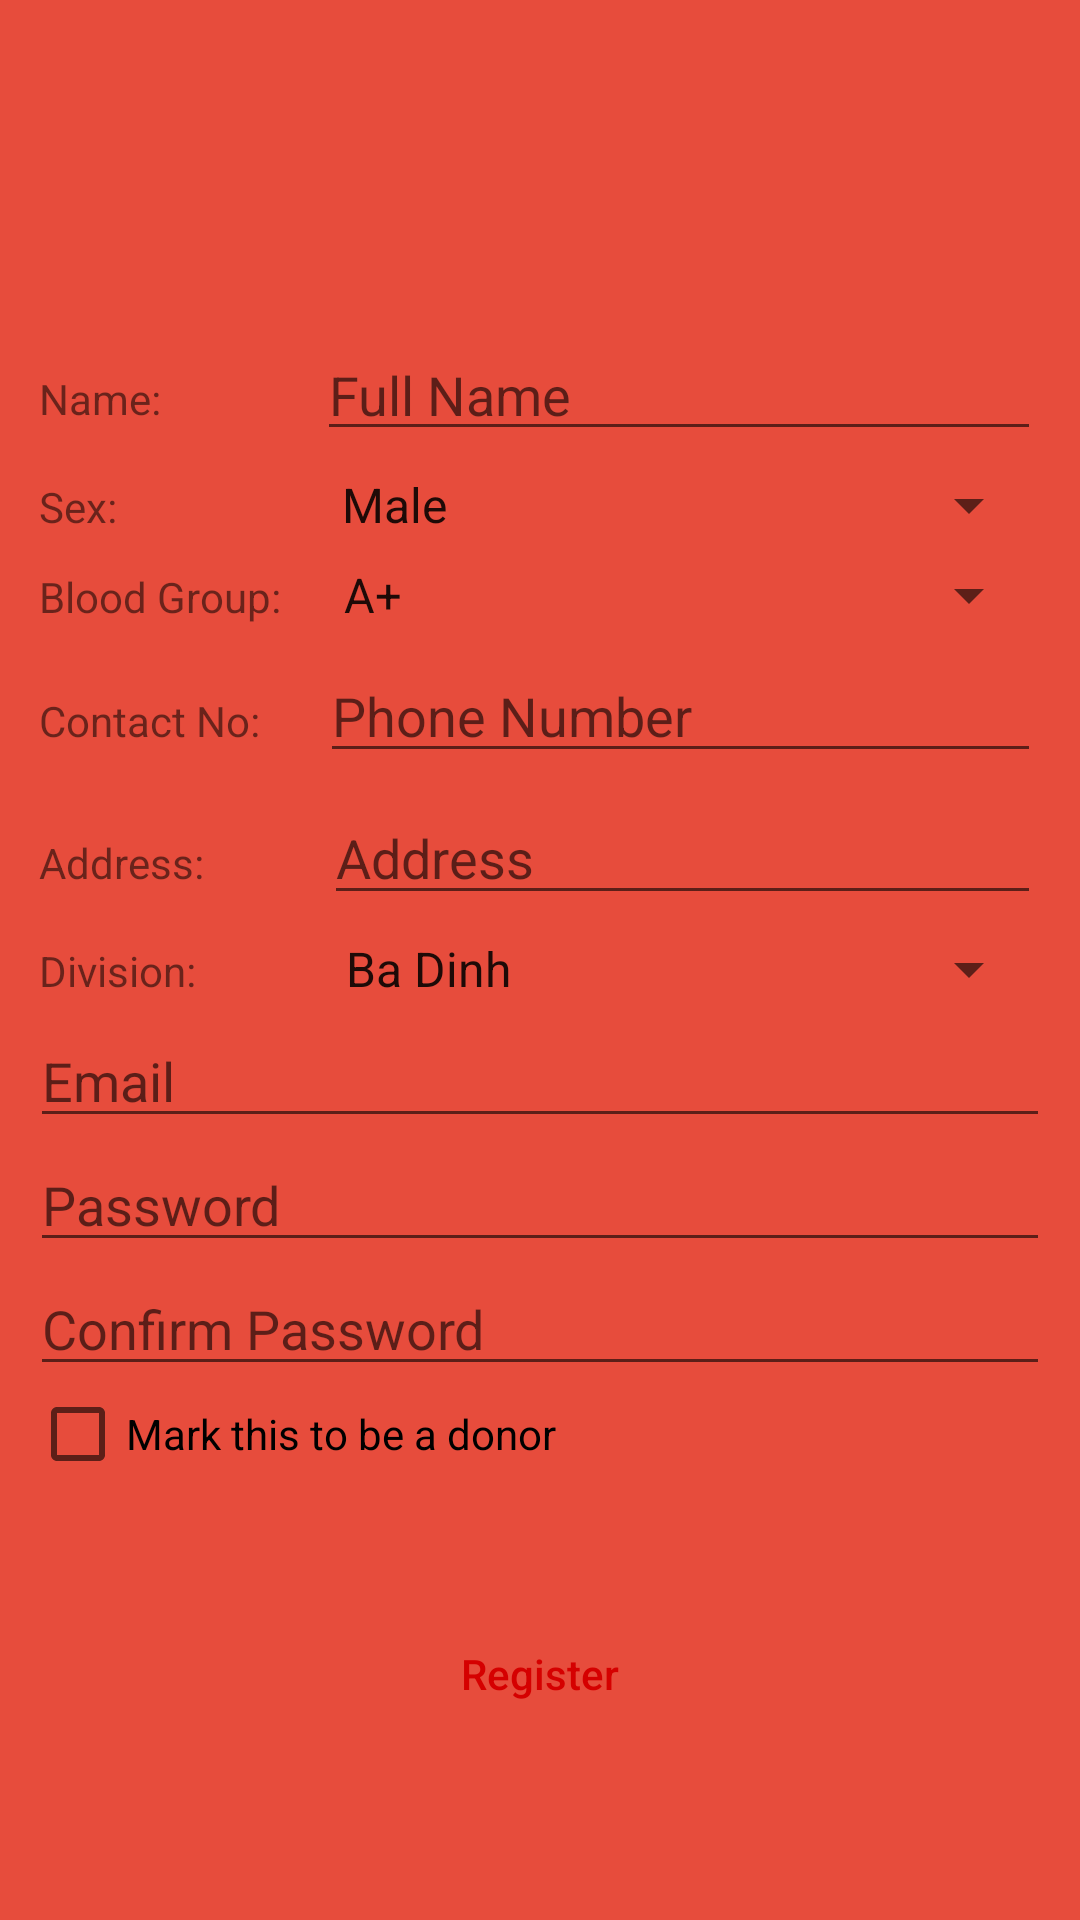

Produce the Android XML layout that renders to this screen, including the resource entries it uses.
<!-- AndroidManifest.xml: activity theme Theme.AppCompat.DayNight.DarkActionBar -->
<!-- res/layout/activity_create_account.xml -->
<ScrollView xmlns:android="http://schemas.android.com/apk/res/android"
    xmlns:tools="http://schemas.android.com/tools"
    android:layout_width="match_parent"
    android:layout_height="match_parent"
    android:background="@drawable/red_button_bg"
    android:clipToPadding="false"
    android:fillViewport="true"
    android:scrollbarStyle="outsideOverlay"
    tools:context=".activities.CreateAccountActivity">

    <LinearLayout
        android:padding="10dp"
        android:layout_width="match_parent"
        android:layout_height="wrap_content"
        android:layout_gravity="center_horizontal"
        android:orientation="vertical">

        <ImageView
            android:layout_gravity="center_horizontal"
            android:id="@+id/image_logo"
            android:layout_width="wrap_content"
            android:layout_height="wrap_content"
            android:layout_marginTop="?attr/actionBarSize"
            android:layout_marginBottom="40dp"
            android:background="@drawable/circle"
            android:src="@drawable/blood_bank_icon_round" />


        <LinearLayout
            android:padding="3dp"
            android:orientation="horizontal"
            android:layout_width="match_parent"
            android:layout_height="wrap_content">
            <TextView
                android:text="Name:"
                android:layout_width="wrap_content"
                android:layout_height="wrap_content" />
            <EditText
                android:layout_marginLeft="52dp"
                android:id="@+id/input_fullName"
                android:layout_width="match_parent"
                android:layout_height="wrap_content"
                android:hint="@string/displayName"
                android:inputType="text"
                android:textColor="@android:color/white" />
        </LinearLayout>
        <LinearLayout
            android:padding="3dp"
            android:layout_width="match_parent"
            android:layout_height="wrap_content"
            android:orientation="horizontal">

            <TextView
                android:layout_width="wrap_content"
                android:layout_height="wrap_content"
                android:text="Sex:" />

            <Spinner
                android:layout_marginLeft="67dp"
                android:id="@+id/gender"
                android:layout_width="match_parent"
                android:layout_height="wrap_content"
                android:layout_weight="1"
                android:entries="@array/gender">

            </Spinner>
        </LinearLayout>
        <LinearLayout
            android:padding="3dp"
            android:layout_width="match_parent"
            android:layout_height="wrap_content"
            android:orientation="horizontal">

            <TextView
                android:layout_width="wrap_content"
                android:layout_height="wrap_content"
                android:text="Blood Group:" />

            <Spinner
                android:layout_marginLeft="13dp"
                android:id="@+id/inputBloodGroup"
                android:layout_width="wrap_content"
                android:layout_height="wrap_content"
                android:layout_weight="1"
                android:entries="@array/Blood_Group">

            </Spinner>
        </LinearLayout>
        <LinearLayout
            android:padding="3dp"
            android:orientation="horizontal"
            android:layout_width="match_parent"
            android:layout_height="wrap_content">
            <TextView
                android:layout_width="wrap_content"
                android:layout_height="wrap_content"
                android:text="Contact No:" />
            <EditText
                android:layout_marginLeft="20dp"
                android:id="@+id/inputMobile"
                android:layout_width="match_parent"
                android:layout_height="wrap_content"
                android:hint="@string/mobile"
                android:inputType="text"
                android:textColor="@android:color/white" />
        </LinearLayout>

        <LinearLayout
            android:padding="3dp"
            android:orientation="horizontal"
            android:layout_width="match_parent"
            android:layout_height="wrap_content">
            <TextView
                android:layout_width="wrap_content"
                android:layout_height="wrap_content"
                android:text="Address:" />
            <EditText
                android:layout_marginLeft="40dp"
                android:id="@+id/inputAddress"
                android:layout_width="match_parent"
                android:layout_height="wrap_content"
                android:hint="@string/userAddress"
                android:inputType="text"
                android:textColor="@android:color/white" />
        </LinearLayout>

        <LinearLayout
            android:padding="3dp"
            android:layout_width="match_parent"
            android:layout_height="wrap_content"
            android:orientation="horizontal">

            <TextView
                android:layout_width="wrap_content"
                android:layout_height="wrap_content"
                android:text="Division:" />

            <Spinner
                android:layout_marginLeft="42dp"
                android:id="@+id/inputDivision"
                android:layout_width="match_parent"
                android:layout_height="wrap_content"
                android:layout_weight="1"
                android:entries="@array/division_list">
            </Spinner>
        </LinearLayout>

        <EditText
            android:id="@+id/input_userEmail"
            android:layout_width="match_parent"
            android:layout_height="wrap_content"
            android:hint="@string/prompt_email"
            android:inputType="textEmailAddress"
            android:textColor="@android:color/white" />

        <EditText
            android:id="@+id/input_password"
            android:layout_width="match_parent"
            android:layout_height="wrap_content"
            android:hint="@string/prompt_password"
            android:inputType="textPassword"
            android:textColor="@android:color/white" />

        <EditText
            android:id="@+id/input_password_confirm"
            android:layout_width="match_parent"
            android:layout_height="wrap_content"
            android:hint="@string/prompt_confirm_password"
            android:inputType="textPassword"
            android:textColor="@android:color/white" />
        <CheckBox
            android:id="@+id/checkbox"
            android:text="Mark this to be a donor"
            android:layout_width="match_parent"
            android:layout_height="wrap_content" />

        <androidx.appcompat.widget.AppCompatButton
            android:layout_gravity="center_horizontal"
            android:id="@+id/button_register"
            android:layout_width="wrap_content"
            android:layout_height="wrap_content"
            android:layout_marginTop="40dp"
            android:layout_marginBottom="40dp"
            android:background="@drawable/signin_btn"
            android:text="@string/signup"
            android:textAllCaps="false"
            android:textColor="@color/colorPrimary" />

    </LinearLayout>

</ScrollView>
<!-- resources referenced by this layout -->
<resources>
  <array name="Blood_Group">
          <item>A+</item>
          <item>A-</item>
          <item>B+</item>
          <item>B-</item>
          <item>AB+</item>
          <item>AB-</item>
          <item>O+</item>
          <item>O-</item>
      </array>
  <array name="division_list">
          <item>Ba Dinh</item>
          <item>Hoan Kiem</item>
          <item>Dong Da</item>
          <item>Hai Ba Trung</item>
          <item>Cau Giay</item>
          <item>Thanh Xuan</item>
          <item>Hoang Mai</item>
          <item>Long Bien</item>
          <item>Nam Tu Liem</item>
          <item>Bac Tu Liem</item>
          <item>Tay Ho</item>
          <item>Ha Dong</item>
          <item>Soc Son</item>
          <item>Dong Anh</item>
          <item>Gia Lam</item>
          <item>Thanh Tri</item>
          <item>Me Linh</item>
          <item>Thuong Tin</item>
          <item>Phu Xuyen</item>
          <item>Ung Hoa</item>
          <item>My Duc</item>
          <item>Chuong My</item>
          <item>Thanh Oai</item>
          <item>Dan Phuong</item>
          <item>Hoai Duc</item>
          <item>Quoc Oai</item>
          <item>Ba Vi</item>
          <item>Thach That</item>
          <item>Son Tay</item>
      </array>
  <array name="gender">
          <item>Male</item>
          <item>Female</item>
      </array>
  <color name="colorPrimary">#d50000</color>
  <!-- drawable red_button_bg (drawable) -->
  <?xml version="1.0" encoding="utf-8"?>
  <selector xmlns:android="http://schemas.android.com/apk/res/android">
      <item android:drawable="@color/primary_dark"
          android:state_pressed="true" />
      <item android:drawable="@color/primary" />
  </selector>
  <string name="displayName">Full Name\n</string>
  <string name="mobile">Phone Number</string>
  <string name="prompt_confirm_password">Confirm Password</string>
  <string name="prompt_email">Email</string>
  <string name="prompt_password">Password</string>
  <string name="signup">Register</string>
  <string name="userAddress">Address</string>
  <color name="primary_dark">#c13f31</color>
  <color name="primary">#e74c3c</color>
</resources>
